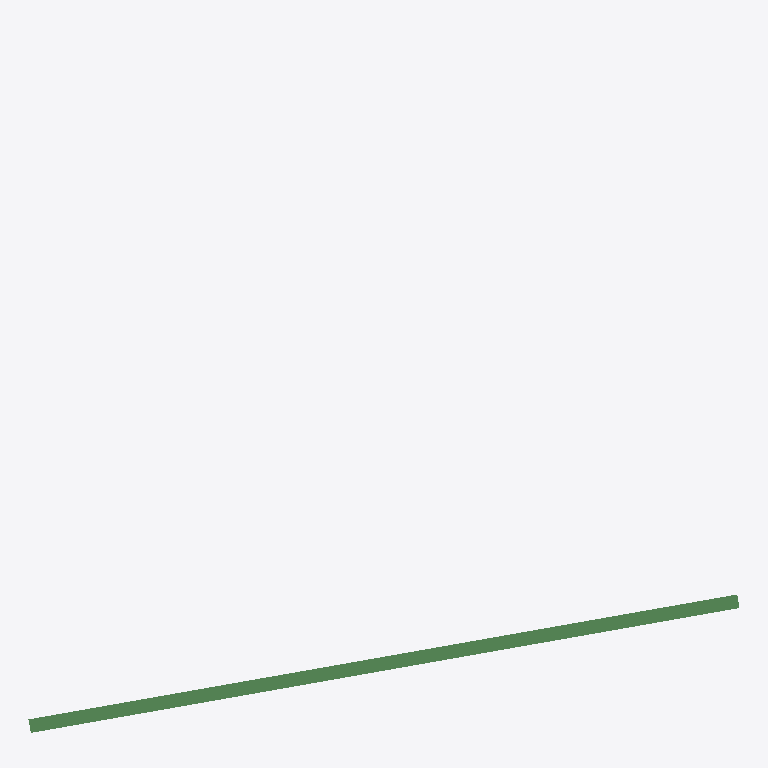
Plan cut of the same IFC building model at storey 'Level 2' (level 3.00 m, cut at 4.40 m), seen from above with north up, elements coloured by IFC class (only those large enough to see are counted): 1 beam (green). No cut surface shows.
Extent 7.7 m × 7.6 m × 3.3 m (x, y, z). Storeys (2): Level 1 at 0.00 m; Level 2 at 3.00 m. Elements (2): 2 IfcBeam.

HEADER;
FILE_DESCRIPTION(('ViewDefinition [CoordinationView_V2.0]'),'2;1');
FILE_NAME('111111','2017-09-29T12:43:30',(''),(''),'The EXPRESS Data Manager Version 5.02.0100.07 : ','20170630_0700(x64) - Exporter 18.2.0.0 - Alterna','');
FILE_SCHEMA(('IFC2X3'));
ENDSEC;
DATA;
#105=IFCPROJECT('045leWpMj4oQIEZ829grmf',#41,'111111',$,$,'Test IfcGit','WIP',(#97),#92);
#248=IFCSITE('045leWpMj4oQIEZ829grmh',#41,'Default',$,'',#247,$,$,.ELEMENT.,(-35,-18,-23,-549194),(149,7,35,603027),0.0,$,$);
#115=IFCBUILDING('045leWpMj4oQIEZ829grme',#41,'TestGIT',$,$,#32,$,'TestGIT',.ELEMENT.,$,$,#111);
#124=IFCBUILDINGSTOREY('045leWpMj4oQIEZ81sLAAA',#41,'Level 1',$,$,#122,$,'Level 1',.ELEMENT.,0.0);
#130=IFCBUILDINGSTOREY('045leWpMj4oQIEZ81sLAaw',#41,'Level 2',$,$,#129,$,'Level 2',.ELEMENT.,3000.0);
#170=IFCBEAM('15mJu8SXL1PPdK3gPYtpgm',#41,'UB-Universal Beams (AS 3679_1):310UB32.0:360762',$,'UB-Universal Beams (AS 3679_1):310UB32.0:91143',#137,#166,'360762');
ENDSEC;
